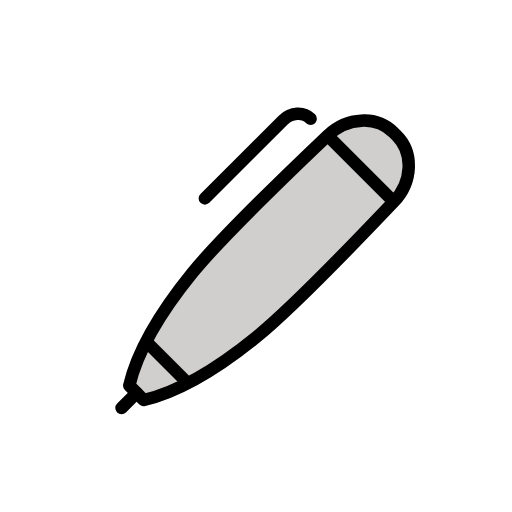
t = 0.00 s
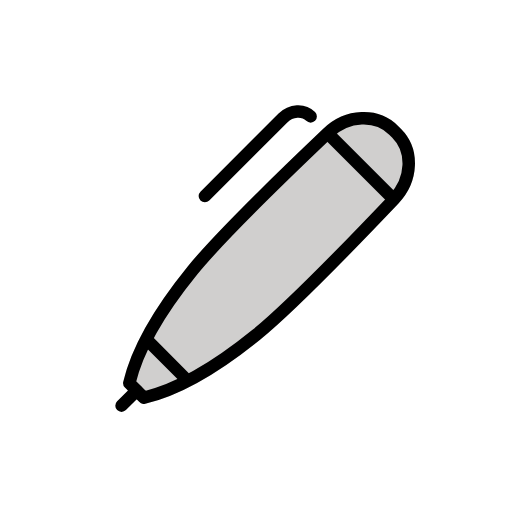
t = 0.48 s
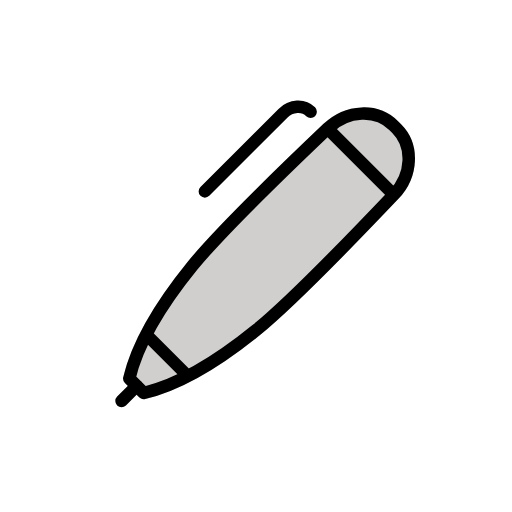
t = 1.43 s
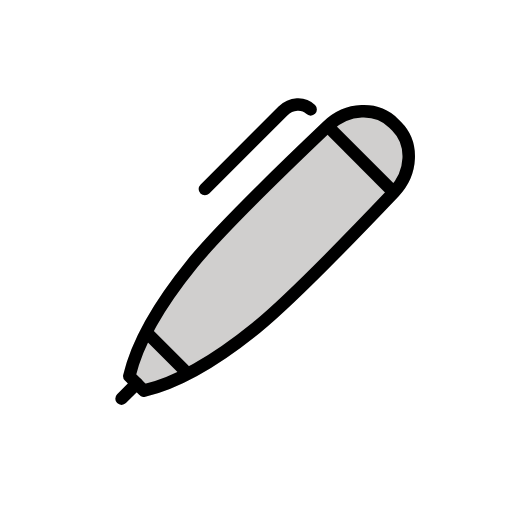
t = 1.90 s
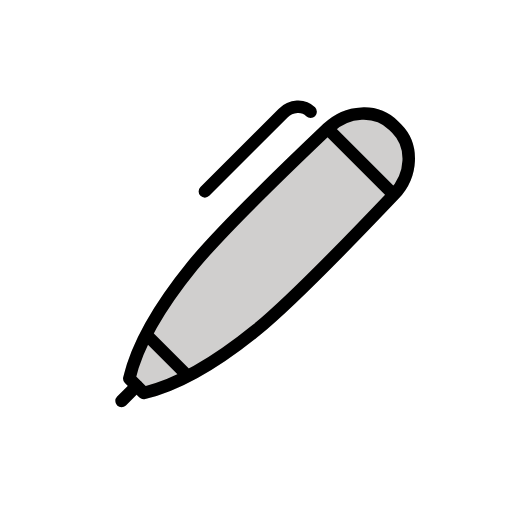
t = 2.38 s
t = 3.33 s: frame unchanged from t = 0.48 s, image omitted

The animated SVG that drew these frames (rendered in a browser with its animation timeline set to each time). Animation: 1 SMIL element (animateTransform=1); one cycle of 3.80 s, repeats indefinitely.

<?xml version='1.0' encoding='utf-8'?>
<svg xmlns="http://www.w3.org/2000/svg" id="emoji" viewBox="-5 -5 82 82" width="200" height="200" role="img">
  <title>OpenMoji: pen</title><g><g id="color">
    <polygon fill="#9b9b9a" points="18.6374 51.1068 23.6734 56.1428 18.3138 58.1855 16.6149 56.3855 18.6374 51.1068" />
    <path fill="#d0cfce" stroke="#d0cfce" stroke-miterlimit="10" stroke-width="2" d="m18.033,59.0699c7.3107-1.7183,14.4552-7.1937,18.0334-10.0996,5.2841-4.2911,15.6814-15.0196,22.0242-21.6934,2.9813-3.137,3.1752-7.8102.4421-10.5434h0s-.4873-.4873-.4873-.4873h0c-2.7332-2.7333-7.4063-2.5395-10.5434.4419-6.6738,6.3428-17.4023,16.7401-21.6934,22.0243-2.7631,3.4024-7.8498,10.0295-9.8201,16.9581-.1883.662.0198,1.3745.5065,1.8612l1.5382,1.5382" />
  </g>
  <g id="line">
    <line x1="16.8875" x2="14.465" y1="57.9244" y2="60.347" fill="none" stroke="#000" stroke-linecap="round" stroke-linejoin="round" stroke-width="2" />
    <line x1="47.9151" x2="57.5658" y1="17.1526" y2="26.8034" fill="none" stroke="#000" stroke-linecap="round" stroke-linejoin="round" stroke-width="2" />
    <path fill="none" stroke="#000" stroke-linecap="round" stroke-linejoin="round" stroke-width="2" d="m44.7513,14.022h0c-1.1564-1.1563-3.1433-1.0441-4.4381.2507l-12.5036,12.5036" />
    <path fill="none" stroke="#000" stroke-linecap="round" stroke-linejoin="round" stroke-width="2" d="m18.033,59.0699c7.3107-1.7183,14.4552-7.1937,18.0334-10.0996,5.2841-4.2911,15.6814-15.0196,22.0242-21.6934,2.9813-3.137,3.1752-7.8102.4421-10.5434h0s-.4873-.4873-.4873-.4873h0c-2.7332-2.7333-7.4063-2.5395-10.5434.4419-6.6738,6.3428-17.4023,16.7401-21.6934,22.0243-2.9058,3.5781-8.3813,10.7225-10.0996,18.0333l2.3242,2.3242" />
    <line x1="24.4737" x2="18.7879" y1="55.747" y2="50.061" fill="none" stroke="#000" stroke-linecap="round" stroke-linejoin="round" stroke-width="1.9613" />
  </g>
<animateTransform attributeName="transform" type="translate" values="0 0;0 -1.5;0 0" dur="3.8s" repeatCount="indefinite" /></g></svg>
